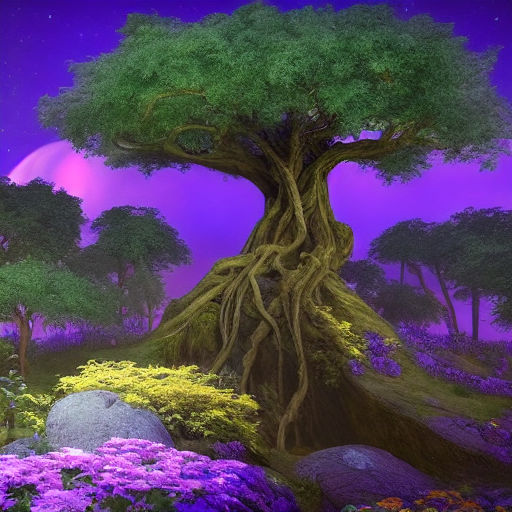
Generation parameters embedded in this image by ComfyUI (PNG 'prompt' text chunk: the API-format workflow graph, JSON):
{"3":{"inputs":{"seed":194397124087796,"steps":20,"cfg":8.0,"sampler_name":"euler","scheduler":"normal","denoise":1.0,"model":["4",0],"positive":["6",0],"negative":["7",0],"latent_image":["5",0]},"class_type":"KSampler","_meta":{"title":"KSampler"}},"4":{"inputs":{"ckpt_name":"v1-5-pruned-emaonly-fp16.safetensors"},"class_type":"CheckpointLoaderSimple","_meta":{"title":"Load Checkpoint"}},"5":{"inputs":{"width":512,"height":512,"batch_size":1},"class_type":"EmptyLatentImage","_meta":{"title":"Empty Latent Image"}},"6":{"inputs":{"text":"Prompt: \"The Dreamscape Garden – A Portal Between Worlds\"\n\"A surreal and mesmerizing dreamscape garden floating in mid-air, suspended between two celestial worlds. A glowing ancient tree with bioluminescent leaves stands at the center, its roots intertwining with floating islands covered in luminous flowers and cascading waterfalls. Ethereal fireflies and glowing butterflies dance around, while a mysterious figure in a flowing cosmic robe steps through a shimmering portal, bridging the dream world and reality. The sky is a breathtaking blend of deep purples, blues, and golds, with distant planets and nebulae casting soft light over the scene. The atmosphere is magical, serene, and otherworldly, filled with a sense of wonder and discovery. Ultra-HD, 8K resolution, cinematic lighting, masterpiece, photorealistic, dreamlike, Unreal Engine render, hyper-detailed, fantasy realism.\"\n\n","clip":["4",1]},"class_type":"CLIPTextEncode","_meta":{"title":"CLIP Text Encode (Prompt)"}},"7":{"inputs":{"text":"text, watermark","clip":["4",1]},"class_type":"CLIPTextEncode","_meta":{"title":"CLIP Text Encode (Prompt)"}},"8":{"inputs":{"samples":["3",0],"vae":["4",2]},"class_type":"VAEDecode","_meta":{"title":"VAE Decode"}},"9":{"inputs":{"filename_prefix":"ComfyUI","images":["8",0]},"class_type":"SaveImage","_meta":{"title":"Save Image"}}}